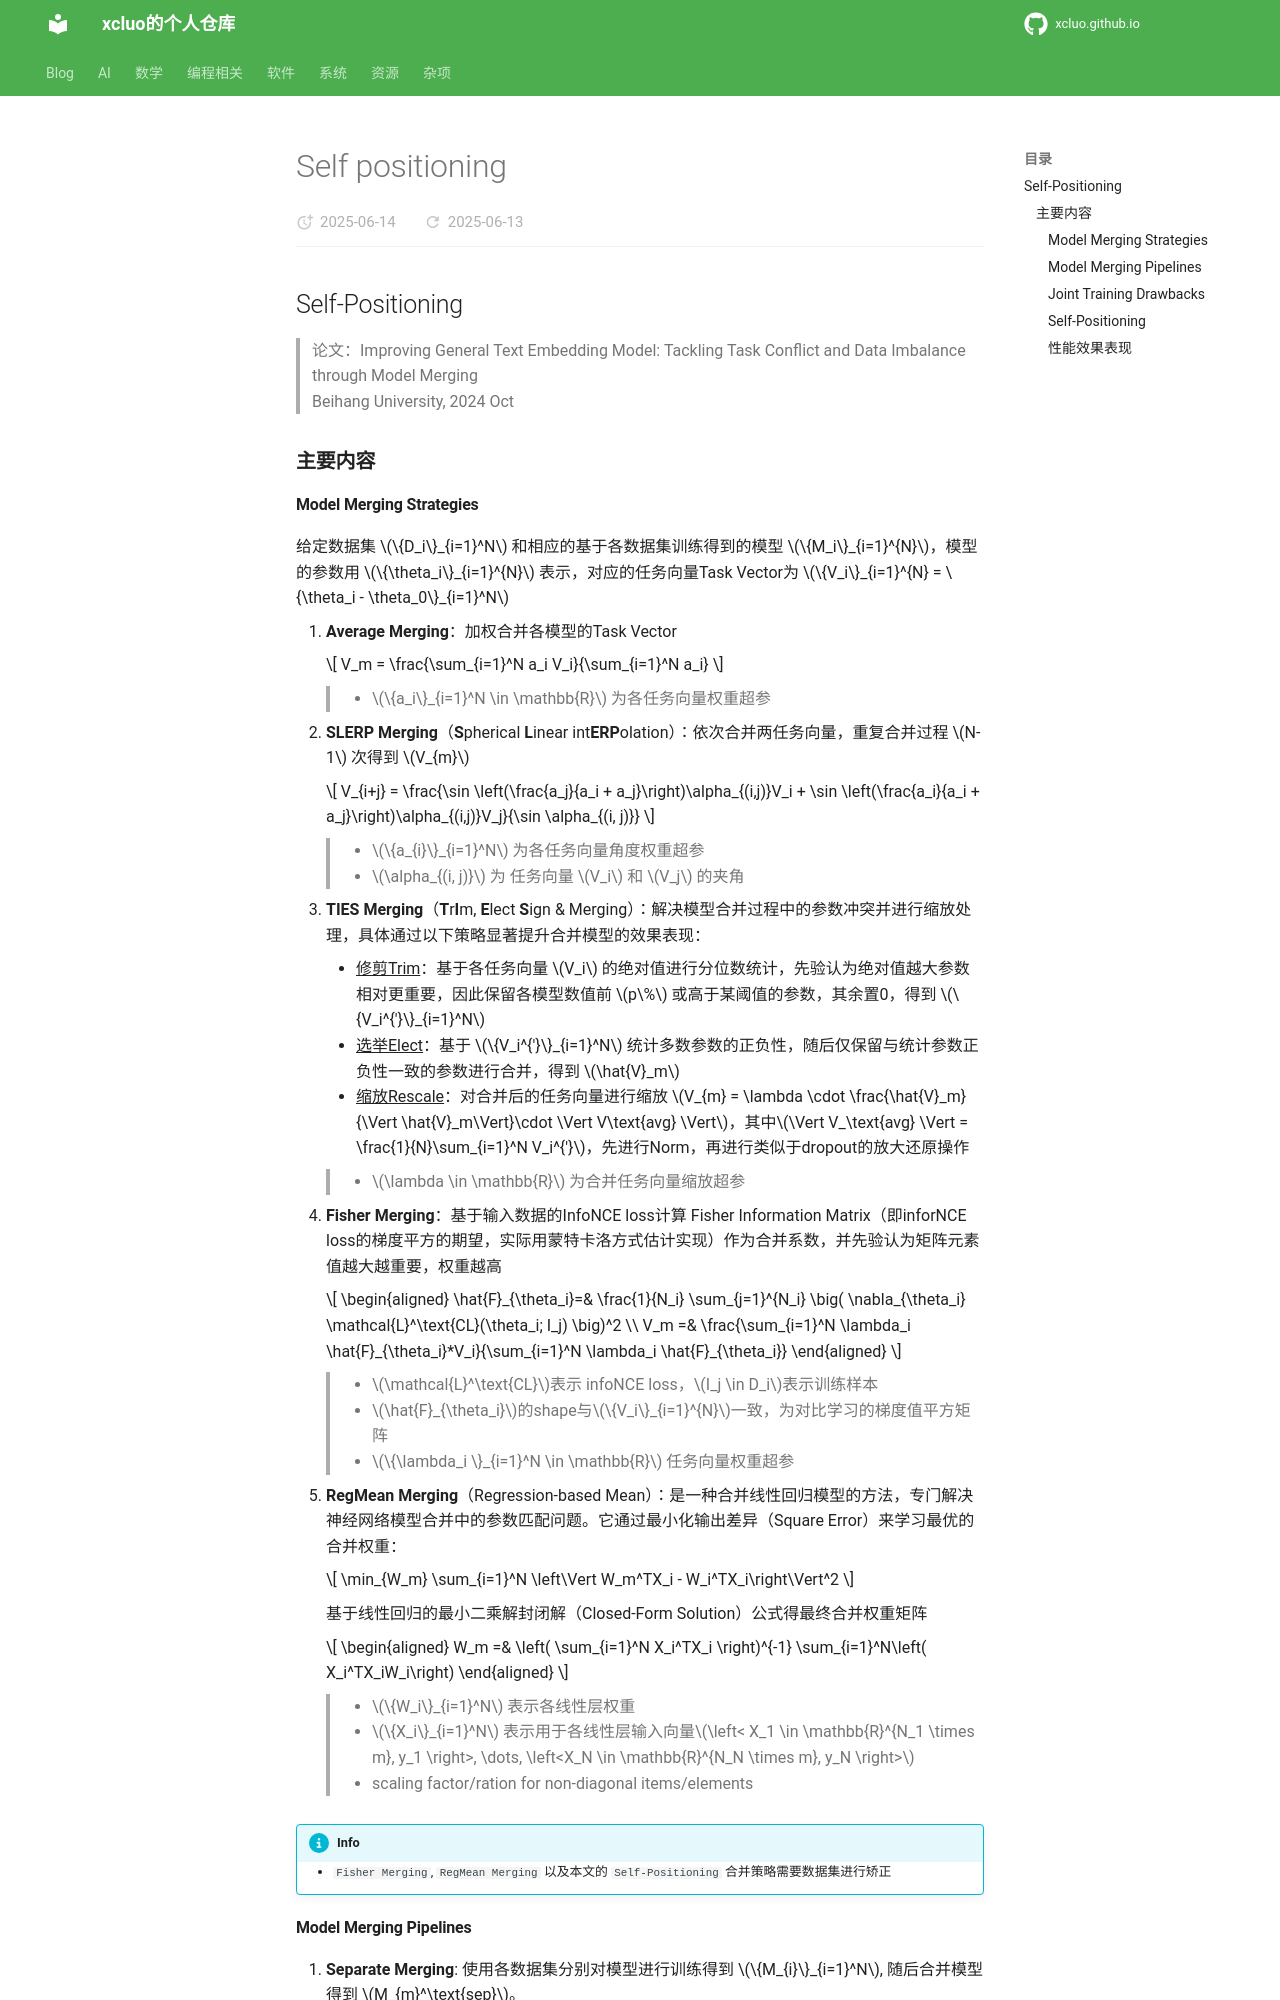

repository: xcluo/xcluo.github.io · page: AI/Paper_Reading/Trick/Ensemble/Ensemble/Model_Merging/self-positioning.html · generator: mkdocs

## Self-Positioning
> 论文：Improving General Text Embedding Model: Tackling Task Conflict and Data Imbalance through Model Merging  
> Beihang University, 2024 Oct

### 主要内容

#### Model Merging Strategies
给定数据集 $\{D_i\}_{i=1}^N$ 和相应的基于各数据集训练得到的模型 $\{M_i\}_{i=1}^{N}$，模型的参数用 $\{\theta_i\}_{i=1}^{N}$ 表示，对应的任务向量Task Vector为  $\{V_i\}_{i=1}^{N} = \{\theta_i - \theta_0\}_{i=1}^N$

1. **Average Merging**：加权合并各模型的Task Vector

    $$
    V_m = \frac{\sum_{i=1}^N a_i V_i}{\sum_{i=1}^N a_i}
    $$ 

    > - $\{a_i\}_{i=1}^N \in \mathbb{R}$ 为各任务向量权重超参  

2. **SLERP Merging**（**S**pherical **L**inear int**ERP**olation）：依次合并两任务向量，重复合并过程 $N-1$ 次得到 $V_{m}$

    $$
    V_{i+j} = \frac{\sin \left(\frac{a_j}{a_i + a_j}\right)\alpha_{(i,j)}V_i + \sin \left(\frac{a_i}{a_i + a_j}\right)\alpha_{(i,j)}V_j}{\sin \alpha_{(i, j)}}
    $$  

    > - $\{a_{i}\}_{i=1}^N$ 为各任务向量角度权重超参
    > - $\alpha_{(i, j)}$ 为 任务向量 $V_i$ 和 $V_j$ 的夹角

3. **TIES Merging**（**T**r**I**m, **E**lect **S**ign & Merging）：解决模型合并过程中的参数冲突并进行缩放处理，具体通过以下策略显著提升合并模型的效果表现：

    - ^^修剪Trim^^：基于各任务向量 $V_i$ 的绝对值进行分位数统计，先验认为绝对值越大参数相对更重要，因此保留各模型数值前 $p\%$ 或高于某阈值的参数，其余置0，得到 $\{V_i^{'}\}_{i=1}^N$
    - ^^选举Elect^^：基于 $\{V_i^{'}\}_{i=1}^N$ 统计多数参数的正负性，随后仅保留与统计参数正负性一致的参数进行合并，得到 $\hat{V}_m$ 
    - ^^缩放Rescale^^：对合并后的任务向量进行缩放 $V_{m} = \lambda \cdot \frac{\hat{V}_m}{\Vert \hat{V}_m\Vert}\cdot \Vert V\text{avg} \Vert$，其中$\Vert V_\text{avg} \Vert = \frac{1}{N}\sum_{i=1}^N V_i^{'}$，先进行Norm，再进行类似于dropout的放大还原操作

    > - $\lambda \in \mathbb{R}$ 为合并任务向量缩放超参

4. **Fisher Merging**：基于输入数据的InfoNCE loss计算 Fisher Information Matrix（即inforNCE loss的梯度平方的期望，实际用蒙特卡洛方式估计实现）作为合并系数，并先验认为矩阵元素值越大越重要，权重越高

    $$
    \begin{aligned}
        \hat{F}_{\theta_i}=& \frac{1}{N_i} \sum_{j=1}^{N_i} \big( \nabla_{\theta_i} \mathcal{L}^\text{CL}(\theta_i; I_j) \big)^2 \\
        V_m =& \frac{\sum_{i=1}^N \lambda_i \hat{F}_{\theta_i}*V_i}{\sum_{i=1}^N \lambda_i \hat{F}_{\theta_i}}
    \end{aligned}
    $$

    > - $\mathcal{L}^\text{CL}$表示 infoNCE loss，$I_j \in D_i$表示训练样本  
    > - $\hat{F}_{\theta_i}$的shape与$\{V_i\}_{i=1}^{N}$一致，为对比学习的梯度值平方矩阵  
    > - $\{\lambda_i \}_{i=1}^N \in \mathbb{R}$ 任务向量权重超参  

5. **RegMean Merging**（Regression-based Mean）：是一种合并线性回归模型的方法，专门解决神经网络模型合并中的参数匹配问题。它通过最小化输出差异（Square Error）来学习最优的合并权重：

    $$
    \min_{W_m} \sum_{i=1}^N \left\Vert W_m^TX_i - W_i^TX_i\right\Vert^2
    $$

    基于线性回归的最小二乘解封闭解（Closed-Form Solution）公式得最终合并权重矩阵

    $$
    \begin{aligned}
        W_m =& \left( \sum_{i=1}^N X_i^TX_i \right)^{-1} \sum_{i=1}^N\left( X_i^TX_iW_i\right)
    \end{aligned}
    $$

    > - $\{W_i\}_{i=1}^N$ 表示各线性层权重  
    > - $\{X_i\}_{i=1}^N$ 表示用于各线性层输入向量$\left< X_1 \in \mathbb{R}^{N_1 \times m}, y_1 \right>, \dots, \left<X_N \in \mathbb{R}^{N_N \times m}, y_N \right>$  
    > - scaling factor/ration for non-diagonal items/elements

!!! info
    - `Fisher Merging`, `RegMean Merging` 以及本文的 `Self-Positioning` 合并策略需要数据集进行矫正

#### Model Merging Pipelines
1. **Separate Merging**: 使用各数据集分别对模型进行训练得到 $\{M_{i}\}_{i=1}^N$, 随后合并模型得到 $M_{m}^\text{sep}$。
   > 可用该方法将现存的基线或SOTA模型合并作为 Embedding Model 使用  
2. **Iteratively (Sequential) Merging**: 基于数据集 $(D_1, \cdots, D_N)$ 序列迭代，依次获得模型 $(M_1, M_{(1, 2)}, \dots, M_{(1, 2, \dots, N)})$，随后合并模型得到 $M_{m}^\text{iter}$。  
   > 可用该方法增强现有Embedding Model在特定任务上的效果表现。
